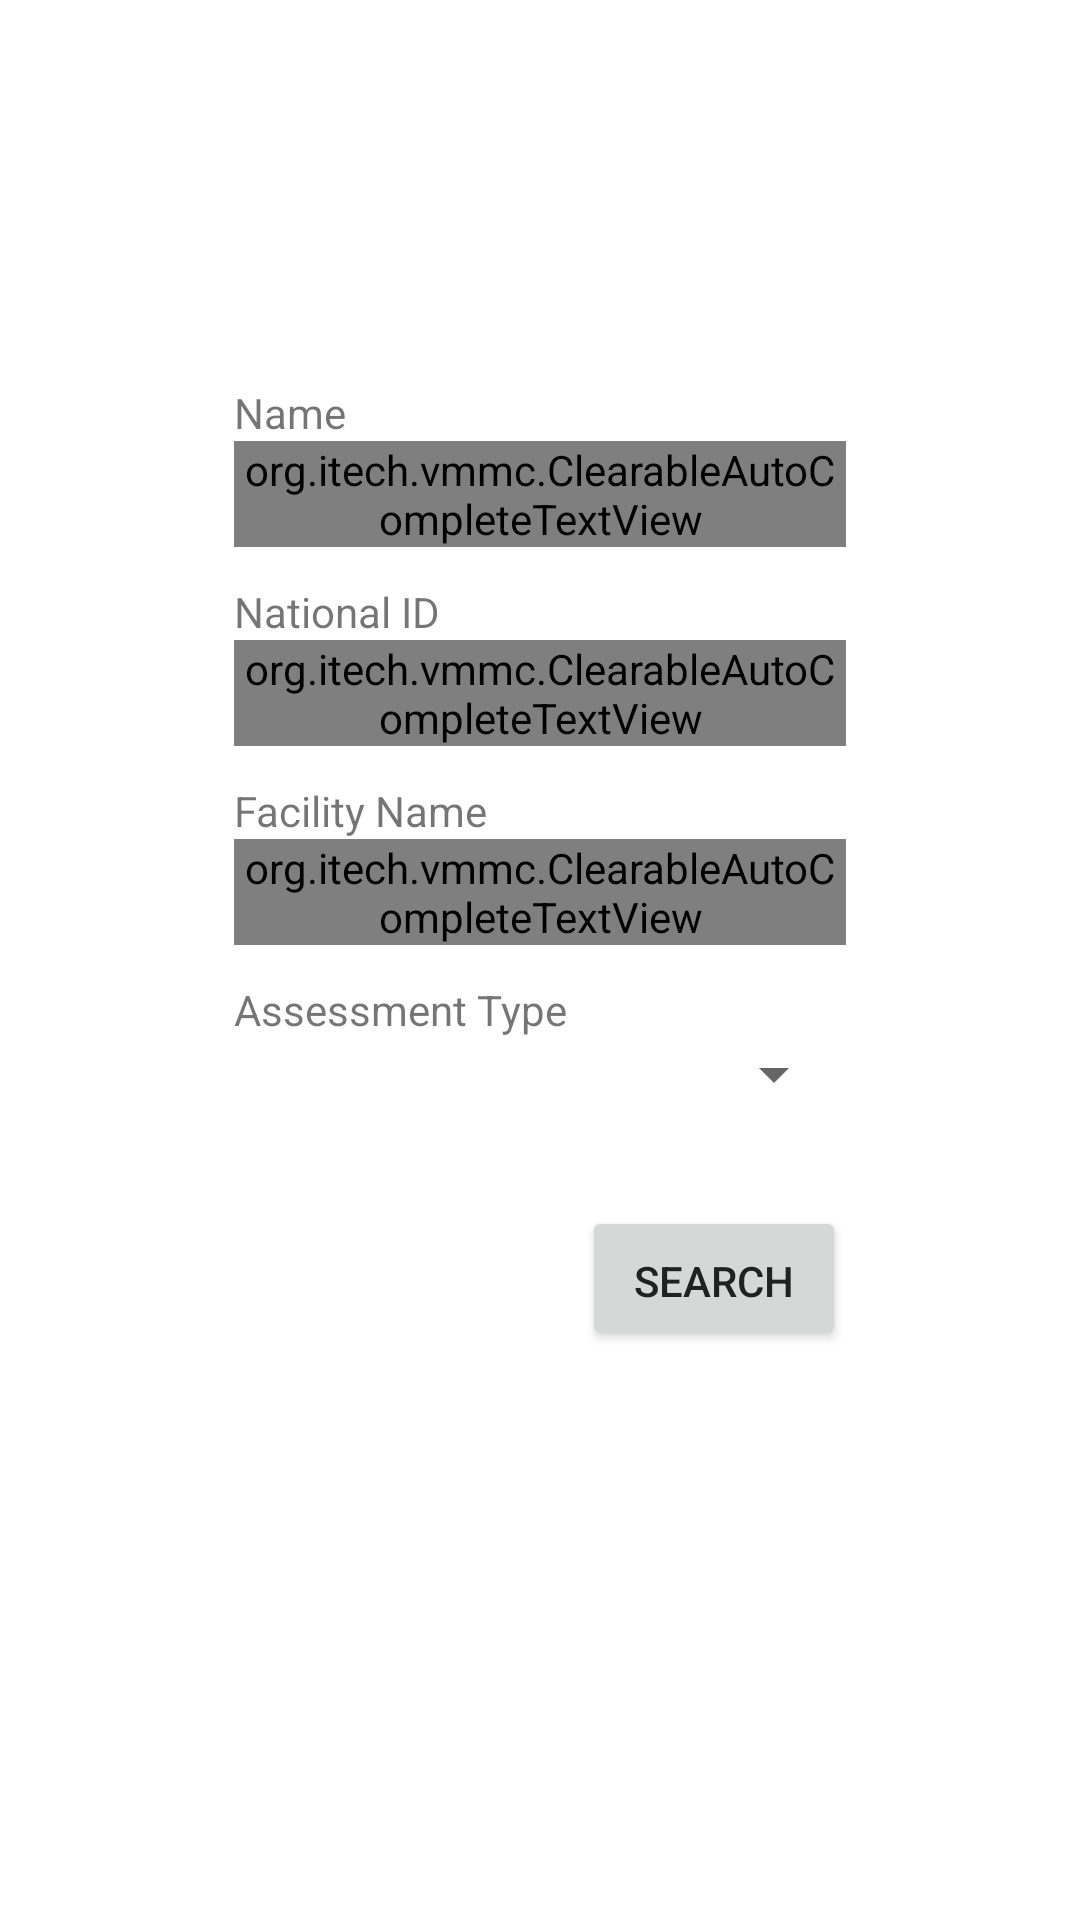

Layout XML and referenced resources for this Android screen:
<!-- AndroidManifest.xml: application theme AppTheme -->
<!-- res/layout/fragment_search.xml -->
<RelativeLayout xmlns:android="http://schemas.android.com/apk/res/android"
    xmlns:tools="http://schemas.android.com/tools" android:layout_width="match_parent"
    android:layout_height="match_parent"
    tools:context="org.itech.vmmc.CreateFragment">

       <TextView
           android:layout_width="wrap_content"
           android:layout_height="wrap_content"
           android:text="@string/name"
           android:id="@+id/textView0"
           android:paddingTop="128dp"
           android:layout_alignParentTop="true"
           android:layout_alignStart="@+id/search"
           />


    <org.itech.vmmc.ClearableAutoCompleteTextView
        android:layout_width="wrap_content"
        android:layout_height="wrap_content"
        android:id="@+id/search"
        android:layout_below="@+id/textView0"
        android:layout_centerHorizontal="true"
        android:layout_marginLeft="78dp"
        android:layout_marginRight="78dp"
        android:layout_alignParentEnd="true"
        android:layout_alignParentStart="true"
        android:singleLine="true" />

   <TextView
       android:layout_width="wrap_content"
       android:layout_height="wrap_content"
       android:text="@string/national_id"
       android:id="@+id/textView2"
       android:paddingTop="12dp"
       android:layout_below="@+id/search"
       android:layout_alignStart="@+id/first_name" />

   <org.itech.vmmc.ClearableAutoCompleteTextView
       android:layout_width="wrap_content"
       android:layout_height="wrap_content"
       android:id="@+id/first_name"
       android:layout_below="@+id/textView2"

       android:layout_marginLeft="78dp"
       android:layout_marginRight="78dp"
       android:layout_alignParentEnd="true"
       android:layout_alignParentStart="true"
       android:singleLine="true" />

       <TextView
           android:layout_width="wrap_content"
           android:layout_height="wrap_content"
           android:text="@string/facility_name"
           android:id="@+id/textView3"
           android:paddingTop="12dp"
           android:layout_below="@+id/first_name"
           android:layout_alignStart="@+id/last_name" />

    <org.itech.vmmc.ClearableAutoCompleteTextView
           android:layout_width="wrap_content"
           android:layout_height="wrap_content"
           android:id="@+id/last_name"
           android:layout_below="@+id/textView3"
           android:layout_marginLeft="78dp"
           android:layout_marginRight="78dp"
           android:layout_alignParentEnd="true"
           android:layout_alignParentStart="true"
           android:singleLine="true" />


          <TextView
              android:layout_width="wrap_content"
              android:layout_height="wrap_content"
              android:text="@string/assessment_name"
              android:id="@+id/textView4"
              android:paddingTop="12dp"
              android:layout_below="@+id/last_name"
              android:layout_alignStart="@+id/assessment_type" />

          <Spinner
              android:layout_width="wrap_content"
              android:layout_height="wrap_content"
              android:id="@+id/assessment_type"

              android:layout_below="@+id/textView4"
              android:layout_marginLeft="78dp"
              android:layout_marginRight="78dp"
              android:layout_alignParentEnd="true"
              android:layout_alignParentStart="true"/>

    
              <Button
                  android:layout_width="wrap_content"
                  android:layout_height="wrap_content"
                  android:text="Search"
                  android:id="@+id/btnSearch"
                  android:paddingTop="12dp"
                  android:layout_below="@+id/assessment_type"
                  android:layout_alignEnd="@+id/assessment_type"
                  android:layout_marginTop="32dp" />


</RelativeLayout>
<!-- resources referenced by this layout -->
<resources>
  <string name="assessment_name">Assessment Type </string>
  <string name="facility_name">Facility Name </string>
  <string name="name">Name </string>
  <string name="national_id">National ID </string>
  <style name="AppTheme" parent="Theme.AppCompat.Light.NoActionBar">
          
          <item name="colorPrimary">@color/myPrimaryColor</item>
          <item name="colorPrimaryDark">@color/myPrimaryDarkColor</item>
          <item name="colorAccent">@color/myPrimaryDarkColor</item>
          <item name="android:textColorPrimary">@color/myTextPrimaryColor</item>
          <item name="android:navigationBarColor">@color/myNavigationColor</item>
          <item name="drawerArrowStyle">@style/DrawerArrowStyle</item>
  
          <item name="android:windowDrawsSystemBarBackgrounds">true</item>
          <item name="android:statusBarColor">@android:color/transparent</item>
  
          <item name="android:windowBackground">@color/myWindowBackground</item>
          <item name="android:windowContentTransitions">true</item>
          <item name="android:colorControlActivated">@color/myPrimaryDarkColor</item>
      </style>
  <color name="myPrimaryColor">#2196F3</color>
  <color name="myPrimaryDarkColor">#0D47A1</color>
  <color name="myTextPrimaryColor">#212121</color>
  <color name="myNavigationColor">#2196F3</color>
  <style name="DrawerArrowStyle" parent="Widget.AppCompat.DrawerArrowToggle">
          <item name="spinBars">true</item>
          <item name="color">@android:color/white</item>
      </style>
  <color name="myWindowBackground">#FFF</color>
</resources>
